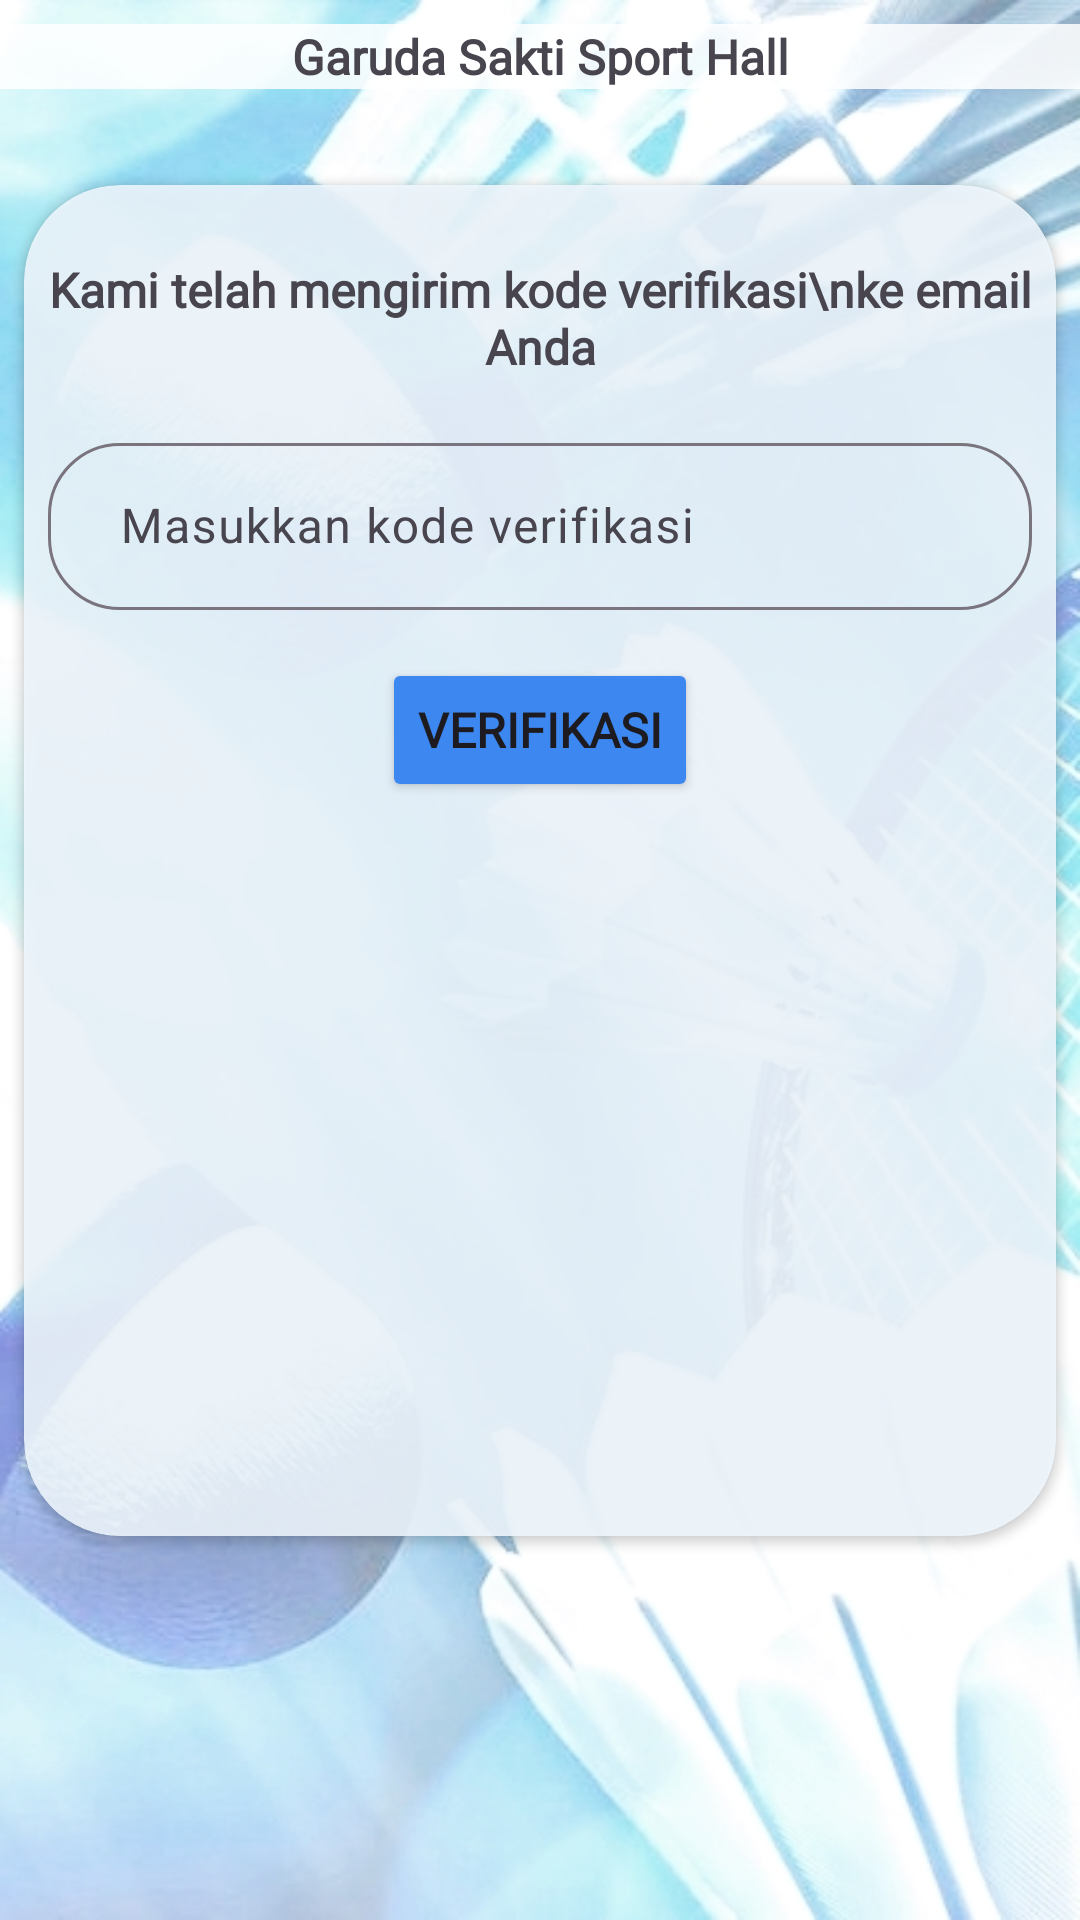

Reconstruct the res/layout file that produces this screen, plus the resources it refers to.
<!-- AndroidManifest.xml: application theme Theme.GarudaSakti -->
<!-- res/layout/activity_verifikasi_email_lupa_password.xml -->
<?xml version="1.0" encoding="utf-8"?>
<androidx.constraintlayout.widget.ConstraintLayout xmlns:android="http://schemas.android.com/apk/res/android"
    xmlns:app="http://schemas.android.com/apk/res-auto"
    xmlns:tools="http://schemas.android.com/tools"
    android:id="@+id/main"
    android:layout_width="match_parent"
    android:layout_height="match_parent"
    android:background="@drawable/pages_bg"
    tools:context=".VerifikasiEmailLupaPasswordActivity">

    <TextView
        android:id="@+id/textHeaderVerifikasiPendaftaran2"
        android:layout_width="match_parent"
        android:layout_height="wrap_content"
        android:layout_marginTop="8dp"
        android:background="#D9FFFFFF"
        android:fontFamily="@font/ar_one_sans"
        android:text="Garuda Sakti Sport Hall"
        android:textAlignment="center"
        android:textSize="16sp"
        android:textStyle="bold"
        app:layout_constraintEnd_toEndOf="parent"
        app:layout_constraintStart_toStartOf="parent"
        app:layout_constraintTop_toTopOf="parent" />

    <androidx.cardview.widget.CardView
        android:layout_width="0dp"
        android:layout_height="0dp"
        android:layout_marginStart="8dp"
        android:layout_marginTop="32dp"
        android:layout_marginEnd="8dp"
        android:layout_marginBottom="128dp"
        app:cardBackgroundColor="#DEF0F8FF"
        app:cardCornerRadius="32dp"
        app:layout_constraintBottom_toBottomOf="parent"
        app:layout_constraintEnd_toEndOf="parent"
        app:layout_constraintStart_toStartOf="parent"
        app:layout_constraintTop_toBottomOf="@+id/textHeaderVerifikasiPendaftaran2" >

        <androidx.constraintlayout.widget.ConstraintLayout
            android:layout_width="match_parent"
            android:layout_height="match_parent">

            <TextView
                android:id="@+id/textView77"
                android:layout_width="wrap_content"
                android:layout_height="wrap_content"
                android:layout_marginTop="24dp"
                android:text="Kami telah mengirim kode verifikasi\nke email Anda"
                android:textAlignment="center"
                android:textStyle="bold"
                android:textSize="16sp"
                android:fontFamily="@font/ar_one_sans"
                app:layout_constraintEnd_toEndOf="parent"
                app:layout_constraintStart_toStartOf="parent"
                app:layout_constraintTop_toTopOf="parent" />

            <com.google.android.material.textfield.TextInputLayout
                android:id="@+id/textInputLayout4"
                android:layout_width="0dp"
                android:layout_height="wrap_content"
                android:layout_marginStart="8dp"
                android:layout_marginTop="16dp"
                android:layout_marginEnd="8dp"
                app:boxCornerRadiusBottomEnd="24dp"
                app:boxCornerRadiusBottomStart="24dp"
                app:boxCornerRadiusTopEnd="24dp"
                app:boxCornerRadiusTopStart="24dp"
                app:endIconMode="clear_text"
                app:layout_constraintEnd_toEndOf="parent"
                app:layout_constraintStart_toStartOf="parent"
                app:layout_constraintTop_toBottomOf="@+id/textView77">

                <com.google.android.material.textfield.TextInputEditText
                    android:id="@+id/textInputKodeVerifikasiEmailLupaPassword"
                    android:layout_width="match_parent"
                    android:layout_height="wrap_content"
                    android:hint="Masukkan kode verifikasi"
                    android:inputType="number"
                    android:paddingStart="24dp" />
            </com.google.android.material.textfield.TextInputLayout>

            <Button
                android:id="@+id/buttonVerifikasiKodeLupaPassword"
                android:layout_width="wrap_content"
                android:layout_height="wrap_content"
                android:layout_marginTop="16dp"
                android:text="Verifikasi"
                android:backgroundTint="#3C87F0"
                android:fontFamily="@font/ar_one_sans"
                android:textSize="16sp"
                android:textStyle="bold"
                app:layout_constraintEnd_toEndOf="@+id/textInputLayout4"
                app:layout_constraintStart_toStartOf="@+id/textInputLayout4"
                app:layout_constraintTop_toBottomOf="@+id/textInputLayout4" />
        </androidx.constraintlayout.widget.ConstraintLayout>
    </androidx.cardview.widget.CardView>
</androidx.constraintlayout.widget.ConstraintLayout>
<!-- resources referenced by this layout -->
<resources>
  <!-- drawable pages_bg: jpg bitmap (drawable, 181715 bytes) -->
  <style name="Theme.GarudaSakti" parent="Base.Theme.GarudaSakti" />
  <style name="Base.Theme.GarudaSakti" parent="Theme.Material3.DayNight.NoActionBar">
          
          
      </style>
</resources>
